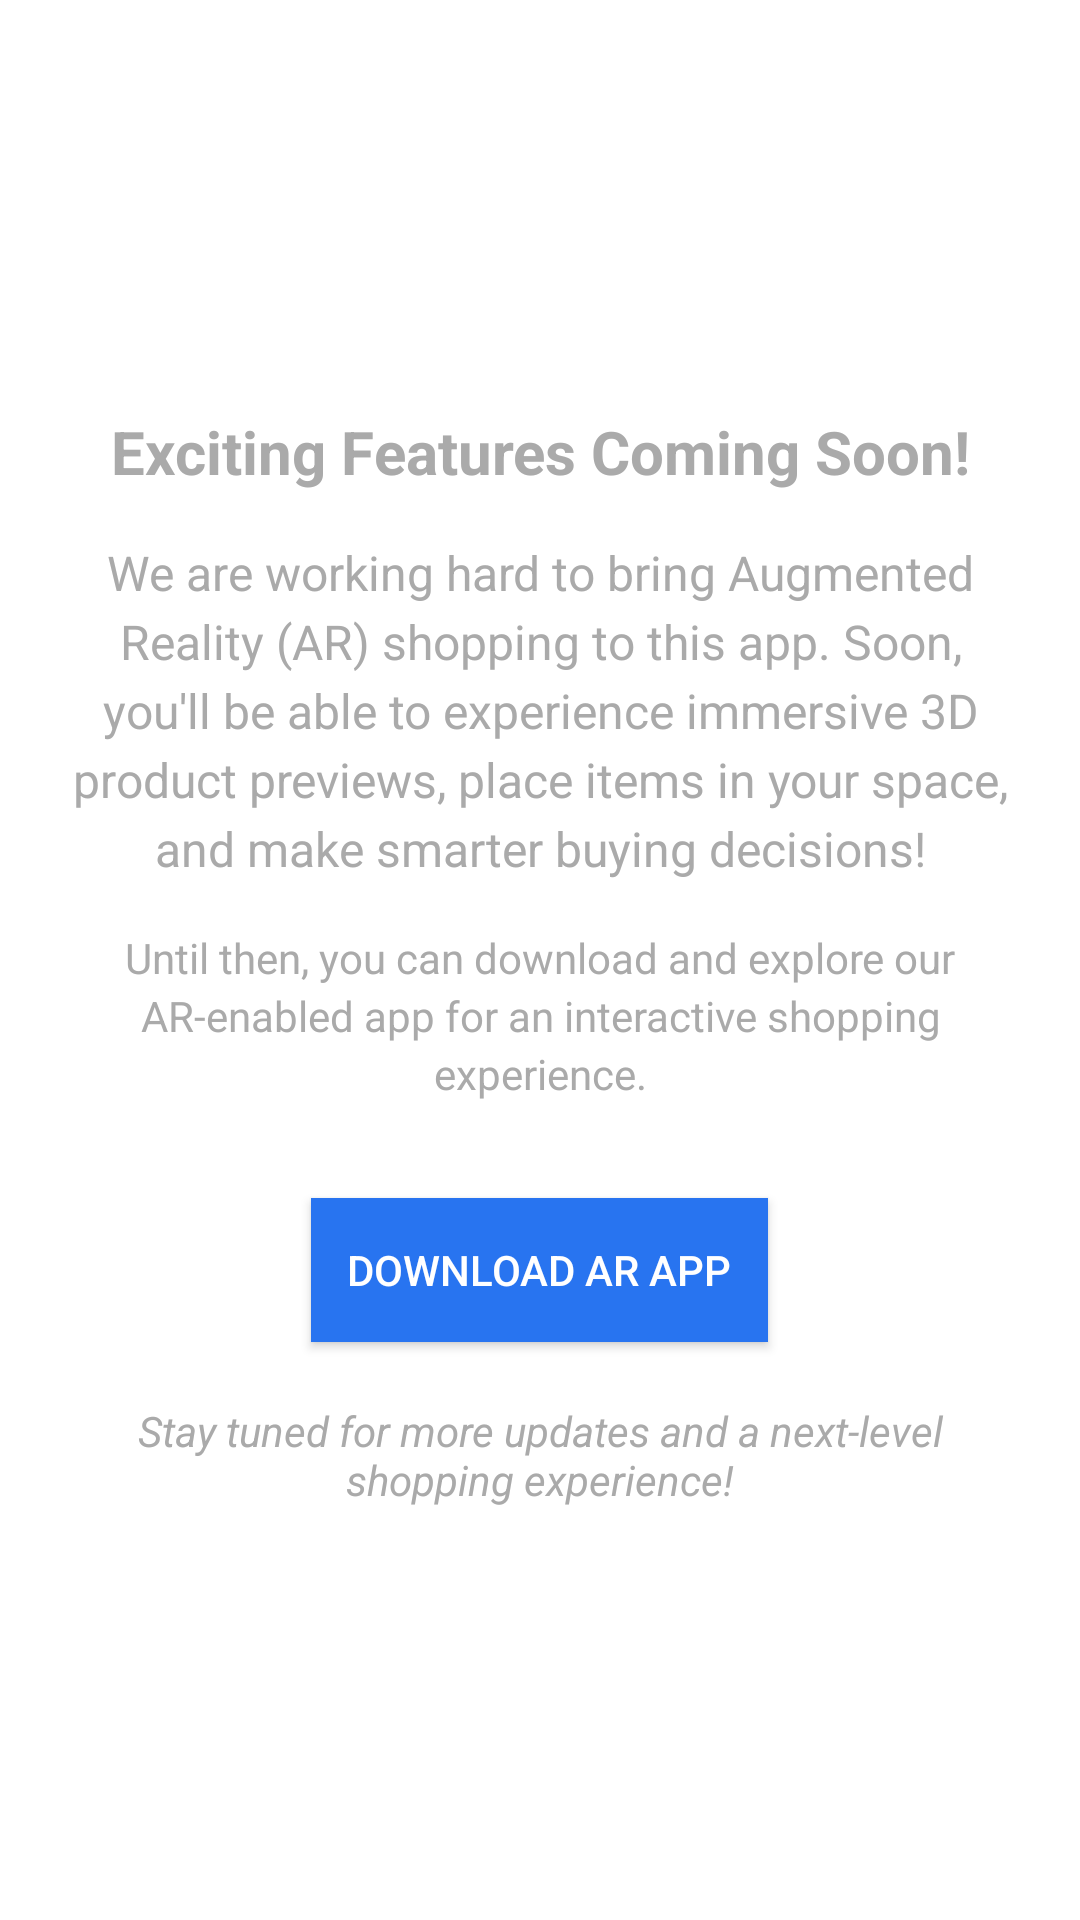

Here is an Android app screen rendered from its layout file. Give the layout XML and the strings, colors and styles it references.
<!-- AndroidManifest.xml: application theme Theme.PKart -->
<!-- res/layout/fragment_switch.xml -->
<?xml version="1.0" encoding="utf-8"?>
<LinearLayout xmlns:android="http://schemas.android.com/apk/res/android"
    xmlns:tools="http://schemas.android.com/tools"
    android:layout_width="match_parent"
    android:layout_height="match_parent"
    android:orientation="vertical"
    android:gravity="center"
    android:padding="20dp"
    android:background="@color/white"
    tools:context=".fragment.SwitchFragment">

    <TextView
        android:layout_width="wrap_content"
        android:layout_height="wrap_content"
        android:text="Exciting Features Coming Soon!"
        android:textSize="20sp"
        android:textStyle="bold"
        android:textColor="@android:color/darker_gray"
        android:gravity="center"
        android:paddingBottom="16dp" />

    <TextView
        android:layout_width="wrap_content"
        android:layout_height="wrap_content"
        android:text="We are working hard to bring Augmented Reality (AR) shopping to this app. Soon, you'll be able to experience immersive 3D product previews, place items in your space, and make smarter buying decisions!"
        android:textSize="16sp"
        android:textColor="@android:color/darker_gray"
        android:gravity="center"
        android:paddingBottom="16dp"
        android:lineSpacingExtra="4dp" />

    <TextView
        android:layout_width="wrap_content"
        android:layout_height="wrap_content"
        android:text="Until then, you can download and explore our AR-enabled app for an interactive shopping experience."
        android:textSize="14sp"
        android:textColor="@android:color/darker_gray"
        android:gravity="center"
        android:paddingBottom="20dp"
        android:lineSpacingExtra="3dp" />

    <Button
        android:id="@+id/btnDownload"
        android:layout_width="wrap_content"
        android:layout_height="wrap_content"
        android:text="Download AR App"
        android:backgroundTint="@color/virtu_primary"
        android:textColor="@color/virtu_card_background"
        android:padding="12dp"
        android:layout_marginTop="12dp"
        android:background="@drawable/square_button"
       />

    <TextView
        android:layout_width="wrap_content"
        android:layout_height="wrap_content"
        android:text="Stay tuned for more updates and a next-level shopping experience!"
        android:textSize="14sp"
        android:textStyle="italic"
        android:textColor="@android:color/darker_gray"
        android:gravity="center"
        android:paddingTop="20dp" />

</LinearLayout>
<!-- resources referenced by this layout -->
<resources>
  <color name="virtu_card_background">#FFFFFF</color>
  <color name="virtu_primary">#2874F0</color>
  <color name="white">#FFFFFFFF</color>
  <!-- drawable square_button (drawable) -->
  <?xml version="1.0" encoding="utf-8"?>
  <shape xmlns:android="http://schemas.android.com/apk/res/android"
      android:shape="rectangle">
      <solid android:color="@color/virtu_primary"/>
      <padding android:left="0dp" android:top="0dp" android:right="0dp" android:bottom="0dp"/>
  </shape>
  <style name="Theme.PKart" parent="Base.Theme.PKart" />
  <style name="Base.Theme.PKart" parent="Theme.Material3.DayNight.NoActionBar">
          
          
      </style>
</resources>
